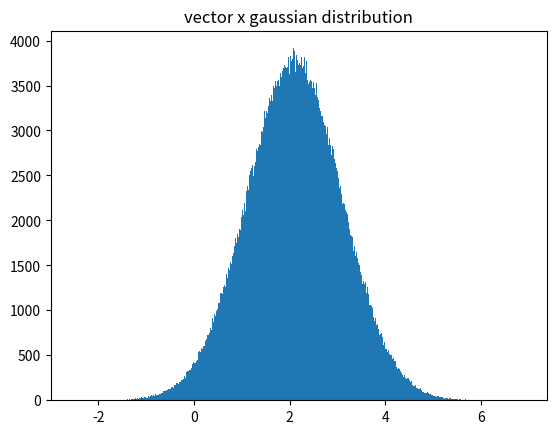

The matplotlib source for this figure: (Note: this script raises an exception after producing the figure.)
import numpy as np
import matplotlib.pyplot as plt
import time

# ----- 3 - Basic Operations -----
print("\n----- Problem 3 -----")
# 3a
mean = 1.5
std = 0.6
x = mean + std + np.random.randn(1000000, 1)

# 3b
z = np.random.uniform(-1, 3, (1000000,1))

# 3c
plt.hist(x, bins=1000)
plt.title("vector x gaussian distribution")
plt.savefig("output/ps1-3-c-1.png")
plt.close()

plt.hist(z, bins=1000)
plt.title("vector z uniform distribution")
plt.savefig("output/ps1-3-c-2.png")
plt.close()

# 3d
vector_size = x.shape[0]
start_time = time.time()
for i in range(vector_size):
    x[i] += 1
end_time = time.time()
elapsed_time = round(end_time - start_time, 2)
print("Time to run 3d: " + str(elapsed_time) + " seconds")

# 3e
start_time = time.time()
x += 1
end_time = time.time()
elapsed_time = round(end_time - start_time, 5)
print("Time to run 3e: " + str(elapsed_time) + " seconds")

# 3f
y = z[(z > 0) & (z < 1.5)]
print("Elements retrieved in 3f: " + str(y.shape[0]))
'''

'''
# ----- 4 - Linear Algebra -----
print("\n----- Problem 4 -----")
# 4a
A = np.array([[2,1,3],[2,6,8],[6,8,18]])
min_of_each_column = np.min(A, axis=0)
max_of_each_row = np.max(A, axis=1)
max = np.max(A)
sum_of_each_column = np.sum(A, axis=0)
sum = np.sum(A)
B = np.square(A)

# 4b
solution_vector = np.array([[1],[3],[5]])
result_vector = np.round(np.dot(np.linalg.inv(A), solution_vector), decimals=2)

print("The resultant solution for 4b is: \n" + str(result_vector))

# 4c
x1 = np.array([-0.5, 0 , 1.5])
x2 = np.array([-1, -1, 0])
norm_x1 = np.linalg.norm(x1)
norm_x2 = np.linalg.norm(x2)
print("Norm of x1 for 4c is: " + str(round(norm_x1, 2)))
print("Norm of x2 for 4c is: " + str(round(norm_x2, 2)))



# ----- 5 - Splitting Data -----
print("\n----- Problem 5 -----")
# 5a
X = (np.arange(10) + 1).reshape((10, 1)) * np.ones((1, 3), dtype=int)
y = (np.arange(10) + 1).reshape((10, 1)) * np.ones((1, 1), dtype=int)
print("X for 5a is: \n" + str(X))

# 5b, 5c
indices = np.arange(X.shape[0])
np.random.shuffle(indices)

x_shuffled = X[indices]
y_shuffled = y[indices]

X_train = x_shuffled[:8, :].copy()
X_test = x_shuffled[-2:].copy()

Y_train = y_shuffled[:8, :].copy()
Y_test = y_shuffled[-2:].copy()

print("X train: \n" + str(X_train))
print("Y train: \n" + str(Y_train))
print("X test: \n" + str(X_test))
print("Y test: \n" + str(Y_test))
